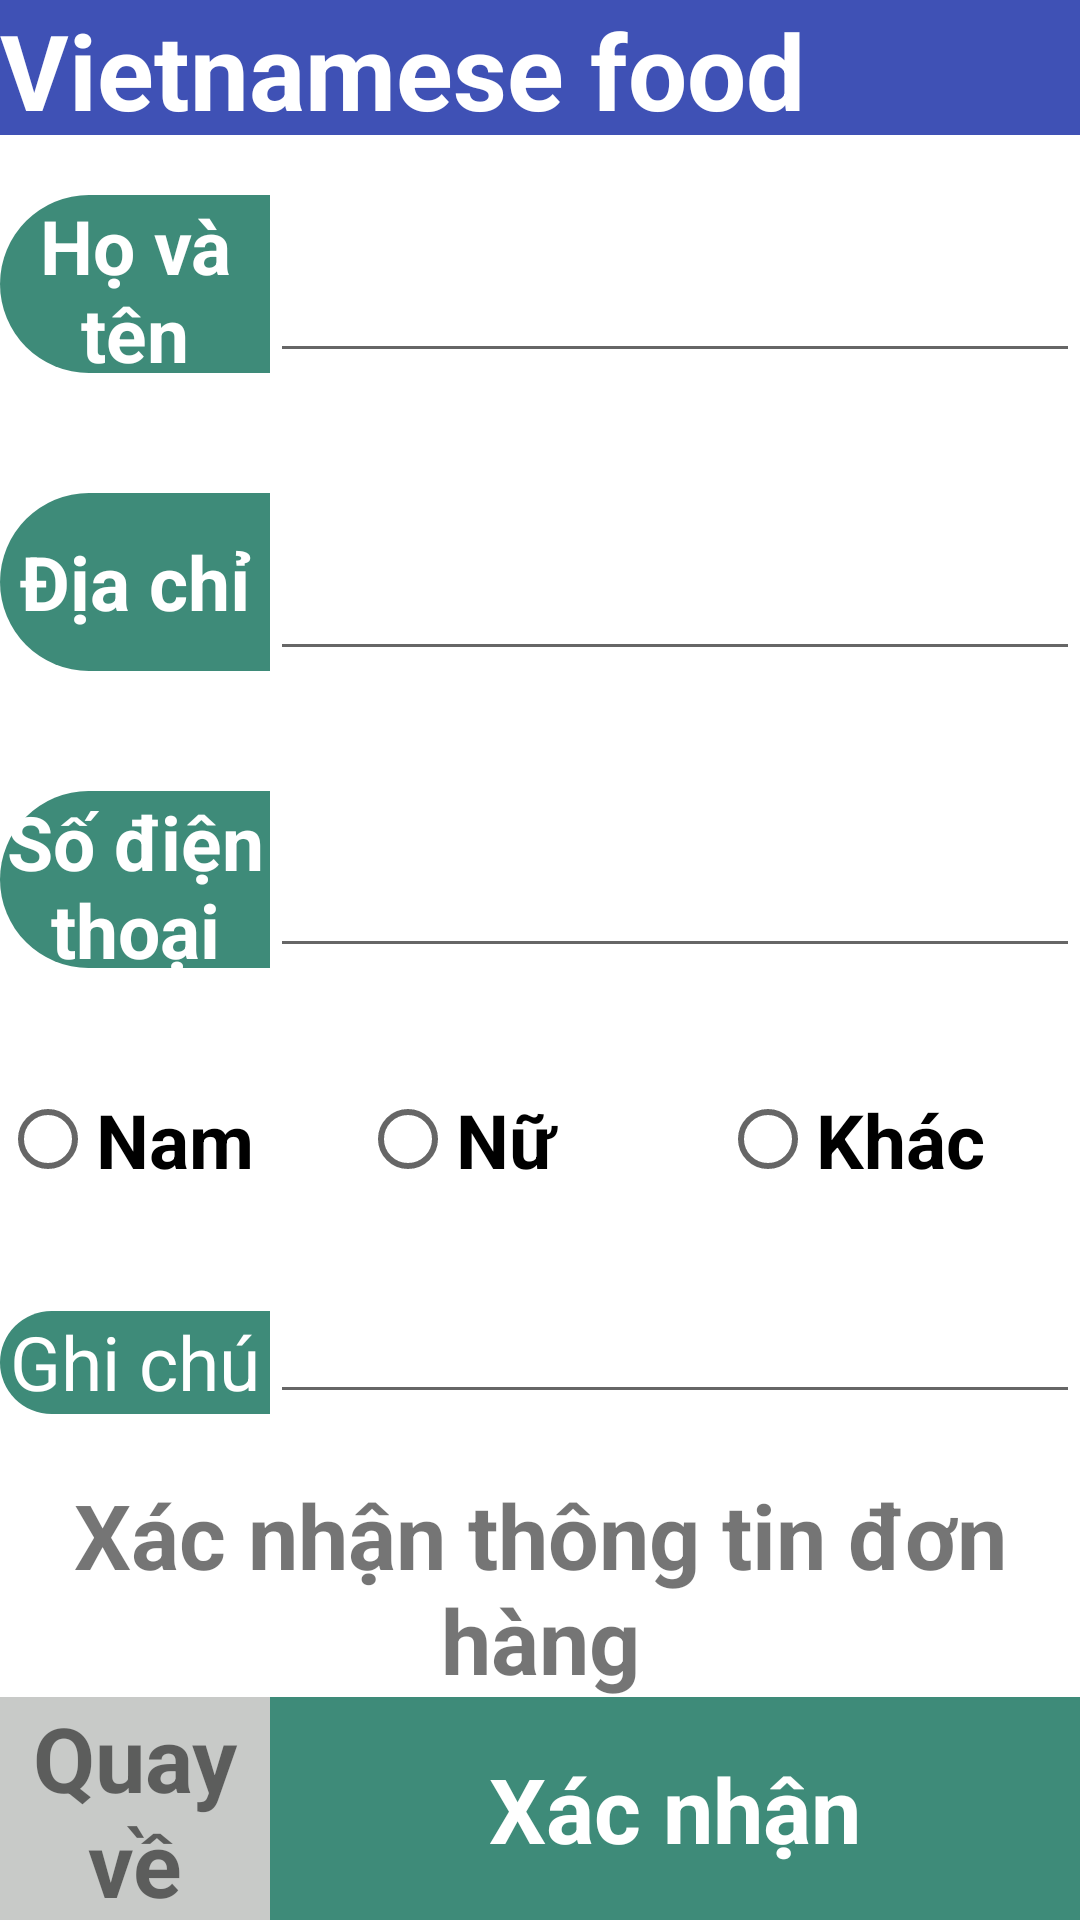

Android layout source for this screen:
<!-- AndroidManifest.xml: application theme Theme.TLAndroid_K59 -->
<!-- res/layout/layout3.xml -->
<?xml version="1.0" encoding="utf-8"?>
<RelativeLayout
    xmlns:android="http://schemas.android.com/apk/res/android"
    android:layout_width="match_parent"
    android:layout_height="match_parent">

  <LinearLayout
      android:layout_width="match_parent"
      android:layout_height="45dp"
      android:id="@+id/layout1"
      android:background="#3F51B5">

      <TextView

          android:layout_width="match_parent"
          android:layout_height="wrap_content"
          android:id="@+id/text1"
          android:textSize="35dp"
          android:background="#3f51b5"
          android:textColor="#ffffff"
          android:textStyle="bold"
          android:text="Vietnamese food"
          android:layout_weight="1"/>
  </LinearLayout>


      <LinearLayout
          android:layout_width="match_parent"
          android:layout_height="match_parent"
          android:layout_below="@+id/layout1"
          android:orientation="vertical"
          android:weightSum="2">

          <LinearLayout
              android:layout_width="match_parent"
              android:layout_height="match_parent"
              android:layout_weight="1">



              <LinearLayout
                  android:layout_width="match_parent"
                  android:layout_height="match_parent"
                  android:orientation="vertical"
                  android:weightSum="3">


                  <LinearLayout
                      android:layout_width="match_parent"
                      android:layout_height="match_parent"
                      android:layout_marginTop="20dp"
                      android:layout_marginBottom="20dp"
                      android:layout_weight="1">


                      <LinearLayout
                          android:layout_width="match_parent"
                          android:layout_height="match_parent"
                          android:weightSum="4"
                          android:orientation="horizontal">

                          <TextView
                              android:id="@+id/name"
                              android:layout_width="match_parent"
                              android:layout_height="match_parent"
                              android:textStyle="bold"
                              android:layout_weight="3"
                              android:background="@drawable/radius_btn"
                              android:gravity="center"
                              android:text="Họ và tên"
                              android:textColor="#ffffff"
                              android:textSize="25dp" />
                          <EditText
                              android:layout_width="match_parent"
                              android:layout_height="match_parent"
                              android:layout_weight="1"
                              android:gravity="center|bottom"/>
                      </LinearLayout>
                  </LinearLayout>
                  <LinearLayout
                      android:layout_width="match_parent"
                      android:layout_height="match_parent"
                      android:layout_marginTop="20dp"
                      android:layout_marginBottom="20dp"
                      android:layout_weight="1">


                      <LinearLayout
                          android:layout_width="match_parent"
                          android:layout_height="match_parent"
                          android:weightSum="4"
                          android:orientation="horizontal">

                          <TextView
                              android:id="@+id/diachi"
                              android:layout_width="match_parent"
                              android:layout_height="match_parent"
                              android:textStyle="bold"
                              android:layout_weight="3"
                              android:background="@drawable/radius_btn"
                              android:gravity="center"
                              android:text="Địa chỉ"
                              android:textColor="#ffffff"
                              android:textSize="25dp" />
                          <EditText
                              android:layout_width="match_parent"
                              android:layout_height="match_parent"
                              android:layout_weight="1"
                              android:gravity="center|bottom"/>
              </LinearLayout>
          </LinearLayout>


    <LinearLayout
        android:layout_width="match_parent"
        android:layout_height="match_parent"
        android:layout_marginTop="20dp"
        android:layout_marginBottom="20dp"
        android:layout_weight="1">


    <LinearLayout
        android:layout_width="match_parent"
        android:layout_height="match_parent"
        android:weightSum="4"
        android:orientation="horizontal">

        <TextView
            android:id="@+id/sdt"
            android:layout_width="match_parent"
            android:layout_height="match_parent"
            android:layout_weight="3"
            android:background="@drawable/radius_btn"
            android:gravity="center"
            android:text="Số điện thoại"
            android:textStyle="bold"
            android:textColor="#ffffff"
            android:textSize="25dp" />
        <EditText
            android:layout_width="match_parent"
            android:layout_height="match_parent"
            android:layout_weight="1"
            android:gravity="center|bottom"/>
    </LinearLayout>
    </LinearLayout>
      </LinearLayout>
      </LinearLayout>
          <LinearLayout
              android:layout_width="match_parent"
              android:layout_height="match_parent"
              android:layout_weight="1">
              <LinearLayout
                  android:layout_width="match_parent"
                  android:layout_height="match_parent"
                  android:orientation="vertical"
                  android:weightSum="4">
                  <LinearLayout
                      android:layout_width="match_parent"
                      android:layout_height="match_parent"
                      android:layout_weight="1">
                      <RadioGroup
                          android:layout_width="match_parent"
                          android:layout_height="match_parent"
                          android:weightSum="3"
                          android:orientation="horizontal">

                          <RadioButton
                              android:layout_width="match_parent"
                              android:layout_height="match_parent"
                              android:text="Nam"
                              android:textSize="25dp"
                              android:textStyle="bold"
                              android:layout_weight="1"/>
                          <RadioButton
                              android:layout_width="match_parent"
                              android:layout_height="match_parent"
                              android:textStyle="bold"
                              android:text="Nữ"
                              android:textSize="25dp"
                              android:layout_weight="1"/>
                          <RadioButton
                              android:layout_width="match_parent"
                              android:layout_height="match_parent"
                              android:textStyle="bold"
                              android:textSize="25dp"
                              android:text="Khác"
                              android:layout_weight="1"/>



                      </RadioGroup>

                  </LinearLayout>
                  <LinearLayout
                      android:layout_width="match_parent"
                      android:layout_height="match_parent"
                      android:layout_marginTop="20dp"
                      android:layout_marginBottom="20dp"
                      android:layout_weight="1">


                      <LinearLayout
                          android:layout_width="match_parent"
                          android:layout_height="match_parent"
                          android:weightSum="4"
                          android:orientation="horizontal">

                          <TextView
                              android:id="@+id/ghichu"
                              android:layout_width="match_parent"
                              android:layout_height="match_parent"
                              android:layout_weight="3"
                              android:background="@drawable/radius_btn"
                              android:gravity="center"
                              android:text="Ghi chú đơn hàng"
                              android:textColor="#ffffff"
                              android:textSize="25dp" />
                          <EditText
                              android:layout_width="match_parent"
                              android:layout_height="match_parent"
                              android:layout_weight="1"
                              android:gravity="center|bottom"/>
                      </LinearLayout>
                  </LinearLayout>
                  <LinearLayout
                      android:layout_width="match_parent"
                      android:layout_height="match_parent"
                      android:layout_weight="1">
                      <TextView
                          android:layout_width="match_parent"
                          android:layout_height="match_parent"
                          android:gravity="center"
                          android:textStyle="bold"
                          android:textSize="30dp"
                          android:text="Xác nhận thông tin đơn hàng"/>

              </LinearLayout>
              <LinearLayout
                  android:layout_width="match_parent"
                  android:layout_height="match_parent"
                  android:layout_weight="1">
                  <LinearLayout
                      android:layout_width="match_parent"
                      android:layout_height="match_parent"
                      android:weightSum="4">
                      <TextView
                          android:id="@+id/back_btn"
                          android:layout_width="match_parent"
                          android:layout_height="match_parent"
                          android:gravity="center"
                          android:textStyle="bold"
                          android:textSize="30dp"
                          android:layout_weight="3"
                          android:background="#C8CAC8"
                          android:onClick="back_btn"
                          android:text="Quay về"/>
                      <TextView
                          android:id="@+id/xacnhan_btn"
                          android:layout_width="match_parent"
                          android:layout_height="match_parent"
                          android:gravity="center"
                          android:textStyle="bold"
                          android:textSize="30dp"
                          android:layout_weight="1"
                          android:background="#3e8b79"
                          android:textColor="#ffffff"
                          android:onClick="xacnhan_btn"
                          android:text="Xác nhận"/>
                  </LinearLayout>
                  </LinearLayout>
              </LinearLayout>
          </LinearLayout>
      </LinearLayout>



</RelativeLayout>
<!-- resources referenced by this layout -->
<resources>
  <!-- drawable radius_btn (drawable) -->
  <?xml version="1.0" encoding="utf-8"?>
  <shape android:shape="rectangle"
      xmlns:android="http://schemas.android.com/apk/res/android">
      <solid
          android:color="#3e8b79"/>
      <corners
          android:topLeftRadius="30dp"
          android:bottomLeftRadius="30dp"/>
  
  
  
  </shape>
  <style name="Theme.TLAndroid_K59" parent="Theme.MaterialComponents.DayNight.DarkActionBar">
          
          <item name="colorPrimary">@color/purple_500</item>
          <item name="colorPrimaryVariant">@color/purple_700</item>
          <item name="colorOnPrimary">@color/white</item>
          
          <item name="colorSecondary">@color/teal_200</item>
          <item name="colorSecondaryVariant">@color/teal_700</item>
          <item name="colorOnSecondary">@color/black</item>
          
          <item name="android:statusBarColor" tools:targetApi="l">?attr/colorPrimaryVariant</item>
          
      </style>
  <!-- not gathered from this repository: default colours our renderer supplied (Android Studio template values) -->
  <color name="purple_500">#FF6200EE</color>
  <color name="purple_700">#FF3700B3</color>
  <color name="teal_200">#FF03DAC5</color>
  <color name="teal_700">#FF018786</color>
  <color name="black">#FF000000</color>
  <color name="white">#FFFFFFFF</color>
</resources>
